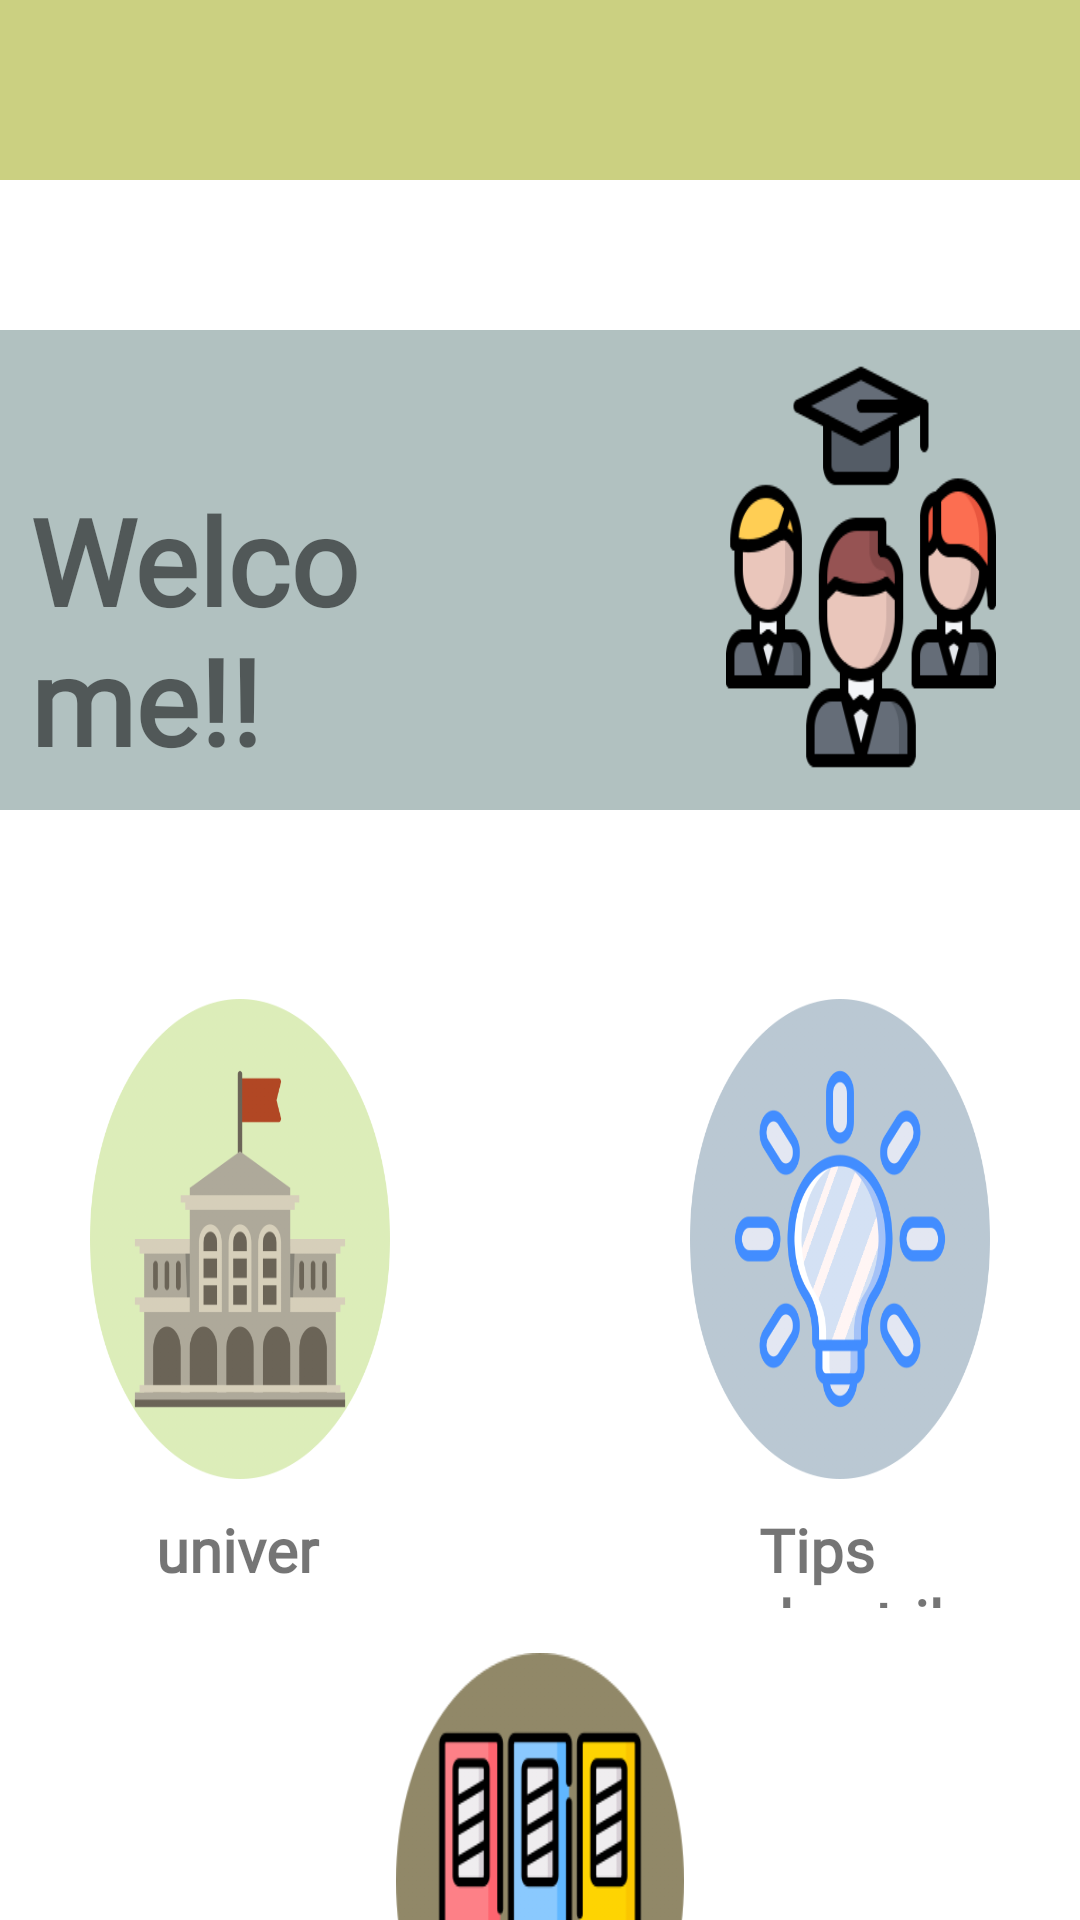

Layout XML and referenced resources for this Android screen:
<!-- AndroidManifest.xml: application theme Theme.Ecounseling -->
<!-- res/layout/activity_menuutama.xml -->
<?xml version="1.0" encoding="utf-8"?>
<androidx.constraintlayout.widget.ConstraintLayout xmlns:android="http://schemas.android.com/apk/res/android"
    xmlns:app="http://schemas.android.com/apk/res-auto"
    xmlns:tools="http://schemas.android.com/tools"
    android:layout_width="match_parent"
    android:layout_height="match_parent"
    android:background="@color/white"
    tools:context=".menuutama">

    <RelativeLayout
        android:id="@+id/relativeLayout"
        android:layout_width="match_parent"
        android:layout_height="60dp"
        android:background="@color/greencolor"
        app:layout_constraintEnd_toEndOf="parent"
        app:layout_constraintHorizontal_bias="0.0"
        app:layout_constraintStart_toStartOf="parent"
        app:layout_constraintTop_toTopOf="parent">

        <ImageButton
            android:id="@+id/profiladmin"
            android:layout_width="match_parent"
            android:layout_height="50dp"
            android:layout_alignParentTop="true"
            android:layout_alignParentEnd="true"
            android:layout_alignParentBottom="true"
            android:layout_marginStart="350dp"
            android:layout_marginTop="5dp"
            android:layout_marginEnd="10dp"
            android:layout_marginBottom="7dp"
            android:background="@drawable/adminicon2" />


    </RelativeLayout>

    <RelativeLayout
        android:id="@+id/relativeLayout3"
        android:layout_width="match_parent"
        android:layout_height="160dp"
        android:layout_marginTop="50dp"
        android:background="@color/biru"
        app:layout_constraintEnd_toEndOf="parent"
        app:layout_constraintHorizontal_bias="0.0"
        app:layout_constraintStart_toStartOf="parent"
        app:layout_constraintTop_toBottomOf="@+id/relativeLayout">

        <ImageView
            android:id="@+id/btnprofil"
            android:layout_width="match_parent"
            android:layout_height="140dp"
            android:layout_alignParentStart="true"
            android:layout_alignParentTop="true"
            android:layout_alignParentEnd="true"
            android:layout_alignParentBottom="true"
            android:layout_marginStart="242dp"
            android:layout_marginTop="9dp"
            android:layout_marginEnd="28dp"
            android:layout_marginBottom="11dp"
            android:background="@drawable/icon_menuutama3"
            tools:ignore="SpeakableTextPresentCheck" />

        <TextView
            android:layout_width="200dp"
            android:layout_height="wrap_content"
            android:layout_alignParentTop="true"
            android:layout_alignParentEnd="true"
            android:layout_marginStart="10dp"
            android:layout_marginTop="50dp"
            android:layout_marginEnd="210dp"
            android:background="#00FFFFFF"
            android:fontFamily="@font/alegreya_sc"
            android:text="Welcome!!"
            android:textSize="40sp"
            android:textStyle="bold" />
    </RelativeLayout>

    <RelativeLayout
        android:id="@+id/relativeLayout4"
        android:layout_width="match_parent"
        android:layout_height="450dp"
        android:layout_marginTop="28dp"
        android:background="@color/white"
        app:layout_constraintEnd_toEndOf="parent"
        app:layout_constraintHorizontal_bias="0.0"
        app:layout_constraintStart_toStartOf="parent"
        app:layout_constraintTop_toBottomOf="@+id/relativeLayout3">

        <ImageButton
            android:id="@+id/btnpilihkampus"
            android:layout_width="match_parent"
            android:layout_height="150dp"
            android:layout_alignParentStart="true"
            android:layout_alignParentTop="true"
            android:layout_alignParentBottom="true"
            android:layout_marginStart="30dp"
            android:layout_marginTop="35dp"
            android:layout_marginEnd="230dp"
            android:layout_marginBottom="255dp"
            android:background="@drawable/university"
            tools:ignore="SpeakableTextPresentCheck,ImageContrastCheck" />

        <TextView
            android:layout_width="100dp"
            android:layout_height="wrap_content"
            android:layout_alignParentStart="true"
            android:layout_alignParentTop="true"
            android:layout_alignParentEnd="true"
            android:layout_alignParentBottom="true"
            android:layout_marginStart="52dp"
            android:layout_marginTop="205dp"
            android:layout_marginEnd="252dp"
            android:layout_marginBottom="220dp"
            android:fontFamily="@font/alegreya_sc"
            android:text="universitas"
            android:textSize="20dp"
            android:textStyle="bold" />

        <ImageButton
            android:id="@+id/btntipsdantrik"
            android:layout_width="match_parent"
            android:layout_height="150dp"
            android:layout_alignParentStart="true"
            android:layout_alignParentTop="true"
            android:layout_alignParentEnd="true"
            android:layout_alignParentBottom="true"
            android:layout_marginStart="230dp"
            android:layout_marginTop="35dp"
            android:layout_marginEnd="30dp"
            android:layout_marginBottom="255dp"
            android:background="@drawable/idea"
            tools:ignore="SpeakableTextPresentCheck,ImageContrastCheck" />

        <TextView
            android:layout_width="100dp"
            android:layout_height="wrap_content"
            android:layout_alignParentStart="true"
            android:layout_alignParentTop="true"
            android:layout_alignParentEnd="true"
            android:layout_alignParentBottom="true"
            android:layout_marginStart="253dp"
            android:layout_marginTop="205dp"
            android:layout_marginEnd="38dp"
            android:layout_marginBottom="212dp"
            android:fontFamily="@font/alegreya_sc"
            android:text="Tips dan trik"
            android:textSize="20sp"
            android:textStyle="bold" />

        <ImageButton
            android:id="@+id/btnkumpulansoal"
            android:layout_width="match_parent"
            android:layout_height="150dp"
            android:layout_alignParentStart="true"
            android:layout_alignParentTop="true"
            android:layout_alignParentEnd="true"
            android:layout_alignParentBottom="true"
            android:layout_marginStart="132dp"
            android:layout_marginTop="253dp"
            android:layout_marginEnd="132dp"
            android:layout_marginBottom="45dp"
            android:background="@drawable/icon_kumpulansoal" />

        <TextView
            android:layout_width="100dp"
            android:layout_height="wrap_content"
            android:layout_alignParentStart="true"
            android:layout_alignParentTop="true"
            android:layout_alignParentEnd="true"
            android:layout_alignParentBottom="true"
            android:layout_marginStart="145dp"
            android:layout_marginTop="414dp"
            android:layout_marginEnd="122dp"
            android:layout_marginBottom="10dp"
            android:fontFamily="@font/alegreya_sc"
            android:text="Kumpulan Soal"
            android:textSize="20sp"
            android:textStyle="bold" />


    </RelativeLayout>

    <ImageButton
        android:layout_width="20dp"
        android:layout_height="22dp"
        android:background="@drawable/twiterr"
        app:layout_constraintBottom_toBottomOf="parent"
        app:layout_constraintEnd_toEndOf="parent"
        app:layout_constraintHorizontal_bias="0.667"
        app:layout_constraintStart_toStartOf="parent"
        app:layout_constraintTop_toBottomOf="@+id/relativeLayout4"
        app:layout_constraintVertical_bias="0.528"
        tools:ignore="SpeakableTextPresentCheck,TouchTargetSizeCheck" />

    <ImageButton
        android:layout_width="20dp"
        android:layout_height="22dp"
        android:background="@drawable/instagram"
        app:layout_constraintBottom_toBottomOf="parent"
        app:layout_constraintEnd_toEndOf="parent"
        app:layout_constraintHorizontal_bias="0.601"
        app:layout_constraintStart_toStartOf="parent"
        app:layout_constraintTop_toBottomOf="@+id/relativeLayout4"
        app:layout_constraintVertical_bias="0.512"
        tools:ignore="SpeakableTextPresentCheck,TouchTargetSizeCheck" />

    <TextView
        android:id="@+id/textView"
        android:layout_width="match_parent"
        android:layout_height="wrap_content"
        android:layout_marginStart="130dp"
        android:layout_marginEnd="200dp"
        android:fontFamily="@font/alegreya_sc"
        android:text="Follow Us"
        android:textSize="16sp"
        android:textStyle="bold"
        app:layout_constraintBottom_toBottomOf="parent"
        app:layout_constraintEnd_toEndOf="parent"
        app:layout_constraintHorizontal_bias="0.0"
        app:layout_constraintStart_toStartOf="parent"
        app:layout_constraintTop_toBottomOf="@+id/relativeLayout4"
        app:layout_constraintVertical_bias="0.536" />

    <ImageButton
        android:layout_width="20dp"
        android:layout_height="22dp"
        android:background="@drawable/facebook"
        app:layout_constraintBottom_toBottomOf="parent"
        app:layout_constraintEnd_toEndOf="parent"
        app:layout_constraintHorizontal_bias="0.531"
        app:layout_constraintStart_toStartOf="parent"
        app:layout_constraintTop_toBottomOf="@+id/relativeLayout4"
        app:layout_constraintVertical_bias="0.512"
        tools:ignore="TouchTargetSizeCheck,SpeakableTextPresentCheck" />


</androidx.constraintlayout.widget.ConstraintLayout>
<!-- resources referenced by this layout -->
<resources>
  <color name="biru">#B1C1C0</color>
  <color name="greencolor">#CBD081</color>
  <color name="white">#FFFFFFFF</color>
  <!-- drawable adminicon2: png bitmap (drawable, 49106 bytes) -->
  <!-- drawable facebook: png bitmap (drawable-v24, 20747 bytes) -->
  <!-- drawable icon_kumpulansoal: png bitmap (drawable, 26704 bytes) -->
  <!-- drawable icon_menuutama3: png bitmap (drawable, 13692 bytes) -->
  <!-- drawable idea: png bitmap (drawable-v24, 60679 bytes) -->
  <!-- drawable instagram: png bitmap (drawable-v24, 41127 bytes) -->
  <!-- drawable twiterr: png bitmap (drawable-v24, 53908 bytes) -->
  <!-- drawable university: png bitmap (drawable-v24, 38139 bytes) -->
  <style name="Theme.Ecounseling" parent="Theme.AppCompat.Light.NoActionBar">
          
          <item name="colorPrimary">@color/purple_500</item>
          <item name="colorPrimaryVariant">@color/purple_700</item>
          <item name="colorOnPrimary">@color/white</item>
          
          <item name="colorSecondary">@color/teal_200</item>
          <item name="colorSecondaryVariant">@color/teal_700</item>
          <item name="colorOnSecondary">@color/black</item>
          
          <item name="android:statusBarColor" tools:targetApi="l">?attr/colorPrimaryVariant</item>
          
      </style>
  <color name="purple_500">#FF6200EE</color>
  <color name="purple_700">#FF3700B3</color>
  <color name="teal_200">#FF03DAC5</color>
  <color name="teal_700">#FF018786</color>
  <color name="black">#FF000000</color>
</resources>
